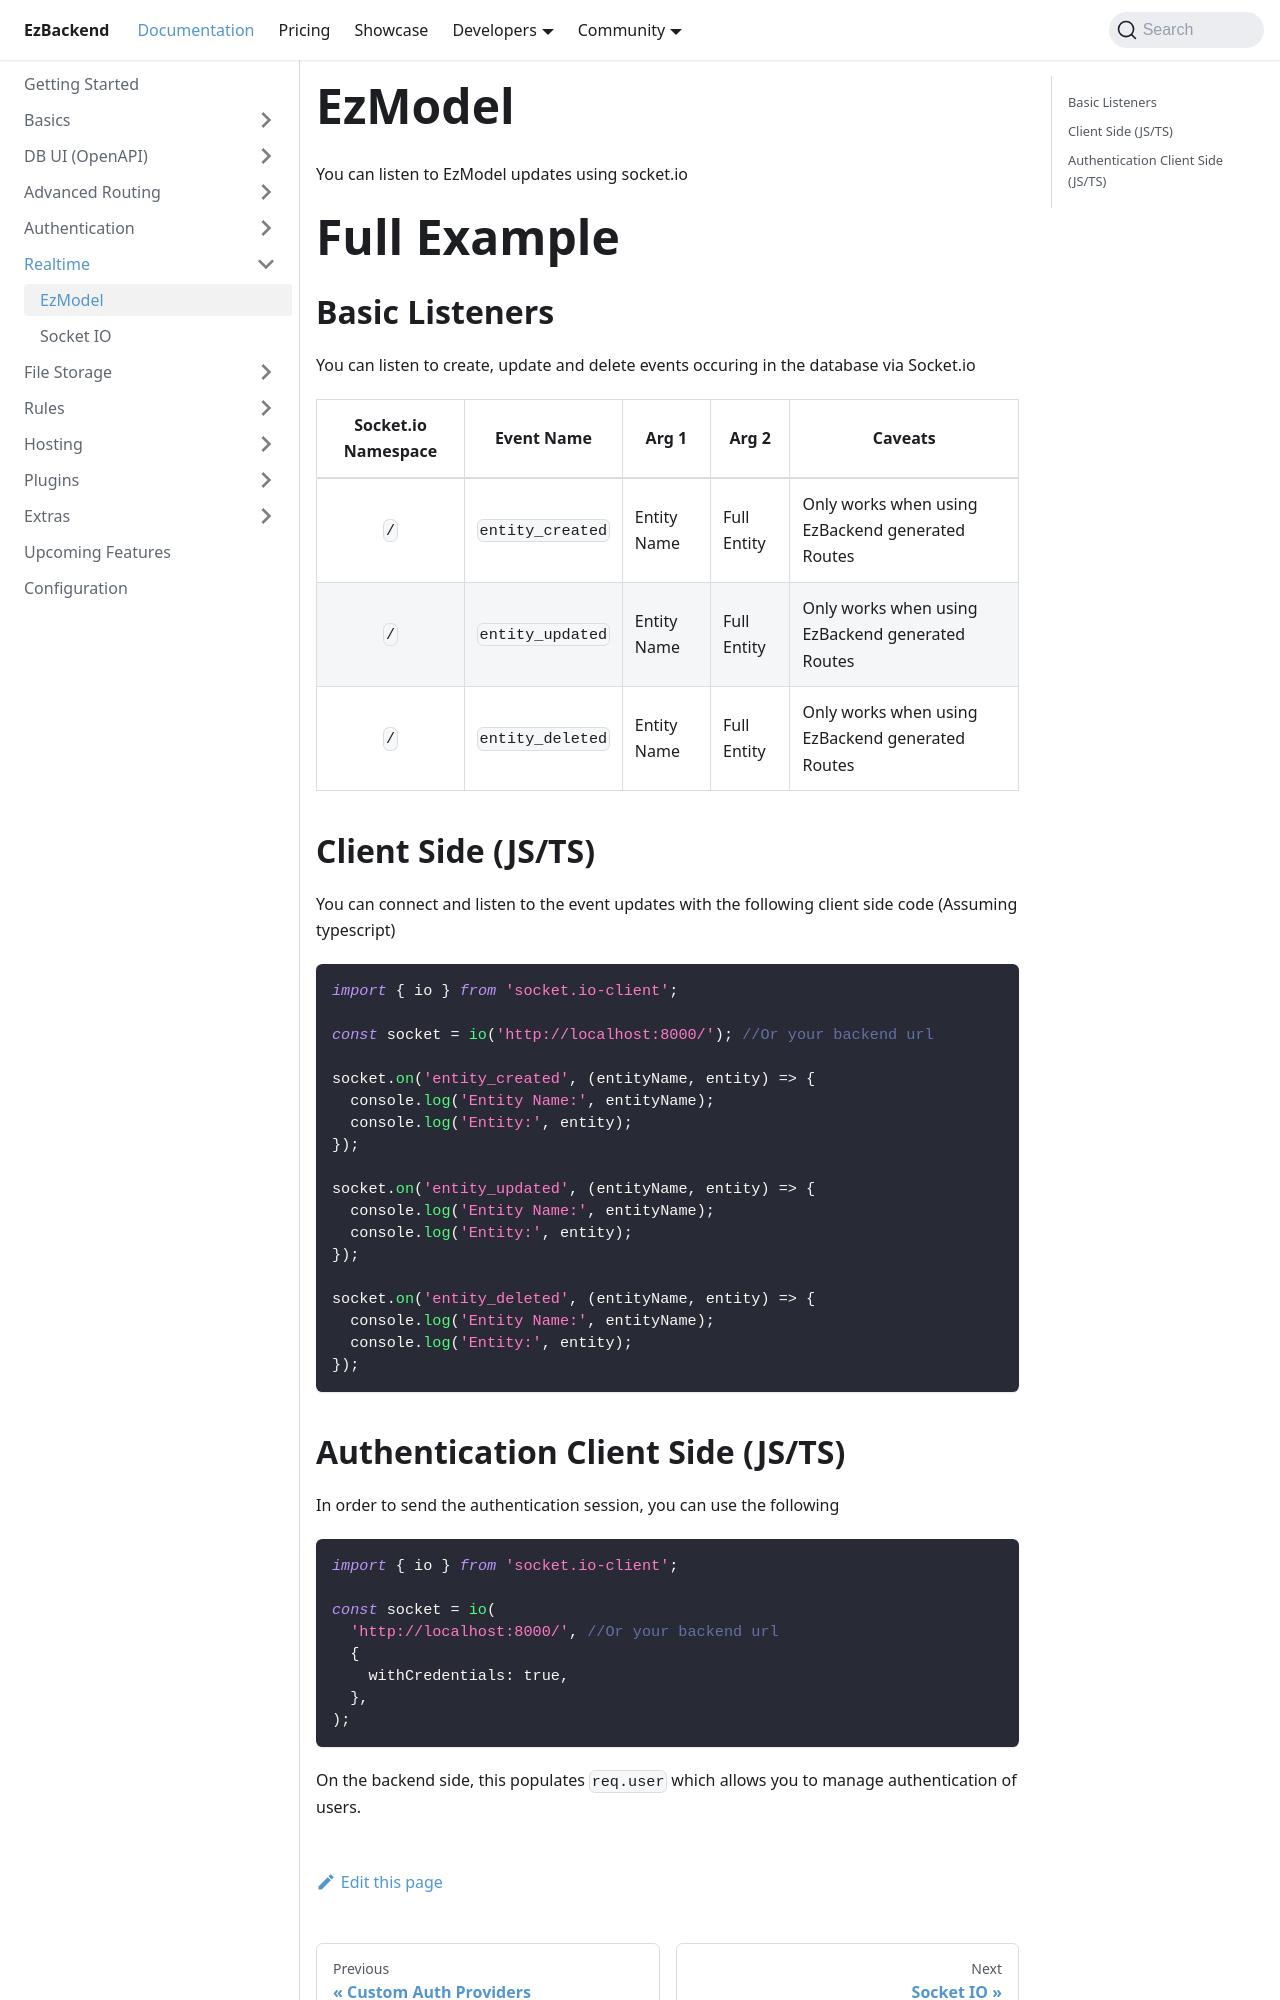

repository: kapydev/ezbackend · page: docs/realtime/ez-model.html · generator: docusaurus

# EzModel

You can listen to EzModel updates using socket.io

# Full Example

## Basic Listeners

You can listen to create, update and delete events occuring in the database via Socket.io

| Socket.io Namespace | Event Name       | Arg 1       | Arg 2       | Caveats                                          |
| :-----------------: | ---------------- | ----------- | ----------- | ------------------------------------------------ |
|         `/`         | `entity_created` | Entity Name | Full Entity | Only works when using EzBackend generated Routes |
|         `/`         | `entity_updated` | Entity Name | Full Entity | Only works when using EzBackend generated Routes |
|         `/`         | `entity_deleted` | Entity Name | Full Entity | Only works when using EzBackend generated Routes |

## Client Side (JS/TS)

You can connect and listen to the event updates with the following client side code (Assuming typescript)

```ts
import { io } from 'socket.io-client';

const socket = io('http://localhost:8000/'); //Or your backend url

socket.on('entity_created', (entityName, entity) => {
  console.log('Entity Name:', entityName);
  console.log('Entity:', entity);
});

socket.on('entity_updated', (entityName, entity) => {
  console.log('Entity Name:', entityName);
  console.log('Entity:', entity);
});

socket.on('entity_deleted', (entityName, entity) => {
  console.log('Entity Name:', entityName);
  console.log('Entity:', entity);
});
```
